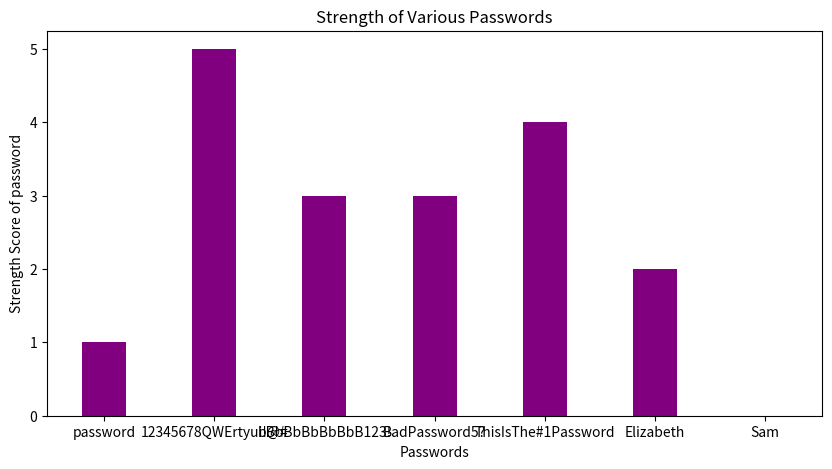

Here is the Python script that generated this plot:
import numpy as np
import matplotlib.pyplot as plt


#Predetermined password dictionary
data = {'password':1, '12345678QWErtyui!@#':5, 'bBbBbBbBbBbB123!':3,'BadPassword5?':3,'ThisIsThe#1Password':4, 'Elizabeth':2, 'Sam':0}
password = list(data.keys())
score = list(data.values())

fig = plt.figure(figsize = (10, 5))

#Create the bar plot
plt.bar(password, score, color ='purple',
        width = 0.4)

plt.xlabel("Passwords")
plt.ylabel("Strength Score of password")
plt.title("Strength of Various Passwords")
plt.show()

plt.savefig("graph.png")

